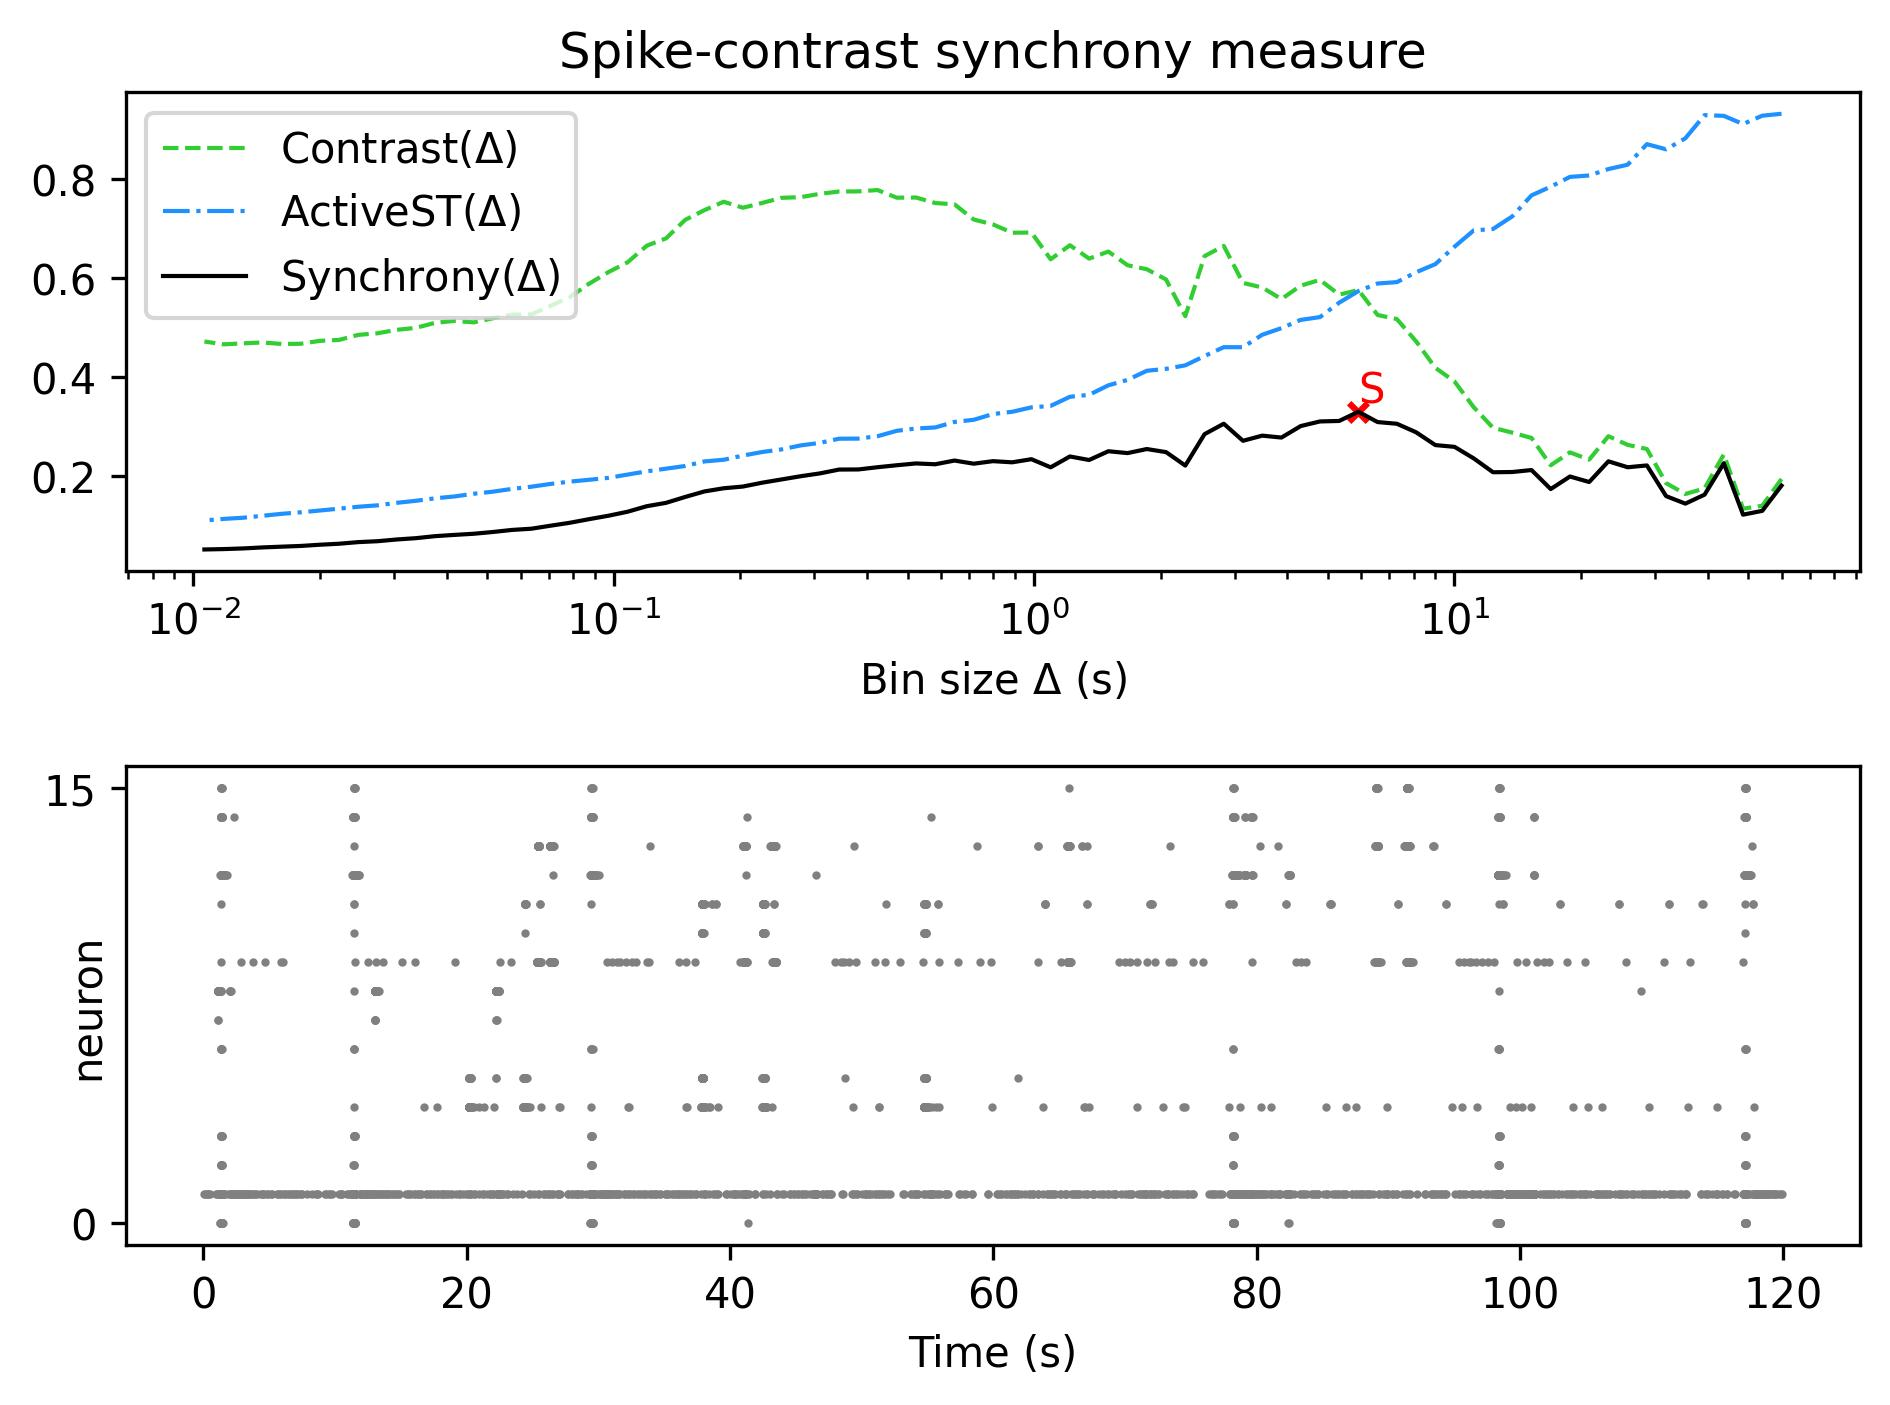

The file beside this chart, header and first rows:
, Spike-contrast (60.0 s), Spike-contrast (54.0 s), Spike-contrast (48.6 s), Spike-contrast (43.74 s), Spike-contrast (39.366 s), Spike-contrast (35.429 s), Spike-contrast (31.886 s), Spike-contrast (28.698 s), Spike-contrast (25.828 s), Spike-contrast (23.245 s), Spike-contrast (20.921 s), Spike-contrast (18.829 s), Spike-contrast (16.946 s), Spike-contrast (15.251 s), Spike-contrast (13.726 s), Spike-contrast (12.353 s), Spike-contrast (11.118 s), Spike-contrast (10.006 s), Spike-contrast (9.006 s), Spike-contrast (8.105 s), Spike-contrast (7.295 s), Spike-contrast (6.565 s), Spike-contrast (5.909 s)
0, 0.1812, 0.1303, 0.1226, 0.2263, 0.163, 0.1449, 0.16, 0.2219, 0.2182, 0.2302, 0.1885, 0.1996, 0.1743, 0.2126, 0.2086, 0.2082, 0.2361, 0.2594, 0.263, 0.2888, 0.306, 0.3094, 0.3302
